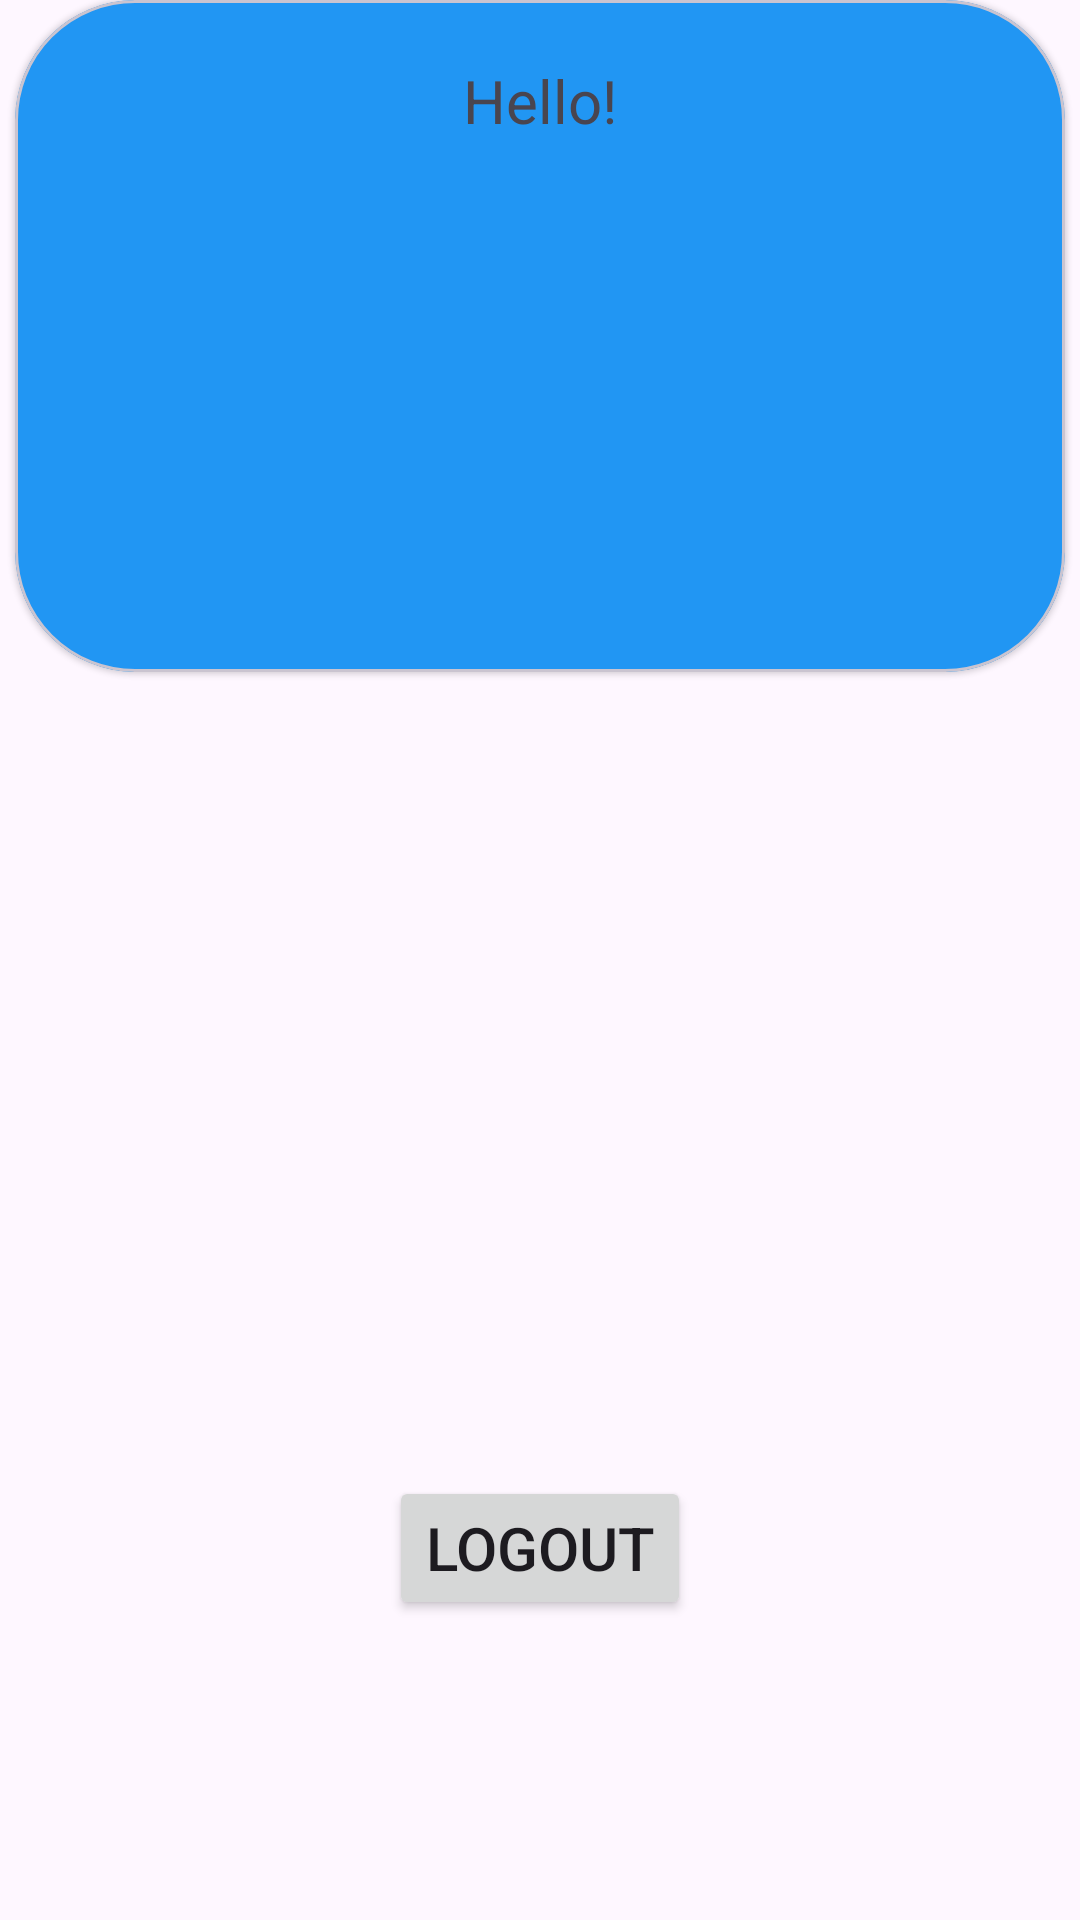

Android layout source for this screen:
<!-- AndroidManifest.xml: application theme Theme.CustomPreOrder -->
<!-- res/layout/fragment_settings.xml -->
<?xml version="1.0" encoding="utf-8"?>
<androidx.constraintlayout.widget.ConstraintLayout xmlns:android="http://schemas.android.com/apk/res/android"
    xmlns:app="http://schemas.android.com/apk/res-auto"
    xmlns:tools="http://schemas.android.com/tools"
    android:layout_width="match_parent"
    android:layout_height="match_parent"
    tools:context=".ui.settings.SettingsFragment">

    <androidx.constraintlayout.widget.Guideline
        android:id="@+id/guideline2"
        android:layout_width="wrap_content"
        android:layout_height="wrap_content"
        android:orientation="horizontal"
        app:layout_constraintGuide_percent=".35" />

    <com.google.android.material.card.MaterialCardView
        android:id="@+id/materialCardView"
        style="@style/custom_card_view_style"
        android:layout_width="match_parent"
        android:layout_height="0dp"
        android:layout_marginStart="5dp"
        android:layout_marginEnd="5dp"
        android:background="#2196F3"
        app:cardBackgroundColor="#2196F3"
        app:layout_constraintBottom_toTopOf="@+id/guideline2"
        app:layout_constraintEnd_toEndOf="parent"
        app:layout_constraintStart_toStartOf="parent"
        app:layout_constraintTop_toTopOf="parent">

        <androidx.constraintlayout.widget.ConstraintLayout
            android:layout_width="match_parent"
            android:layout_height="match_parent">

            <TextView
                android:id="@+id/textHelloSettings"
                android:layout_width="wrap_content"
                android:layout_height="wrap_content"
                android:layout_marginTop="20dp"
                android:text="Hello!"
                android:textSize="20sp"
                app:layout_constraintEnd_toEndOf="parent"
                app:layout_constraintStart_toStartOf="parent"
                app:layout_constraintTop_toTopOf="parent" />

            <TextView
                android:id="@+id/UsernameSettings"
                android:layout_width="wrap_content"
                android:layout_height="wrap_content"
                android:layout_marginTop="10dp"
                android:textSize="20sp"
                app:layout_constraintEnd_toEndOf="parent"
                app:layout_constraintStart_toStartOf="parent"
                app:layout_constraintTop_toBottomOf="@+id/textHelloSettings" />

            <ImageView
                android:id="@+id/profileEditor"
                android:layout_width="47dp"
                android:layout_height="42dp"
                android:src="@drawable/baseline_create_24"
                app:layout_constraintBottom_toBottomOf="parent"
                app:layout_constraintEnd_toEndOf="parent"
                app:layout_constraintStart_toStartOf="parent"
                app:layout_constraintTop_toBottomOf="@+id/UsernameSettings" />
        </androidx.constraintlayout.widget.ConstraintLayout>

    </com.google.android.material.card.MaterialCardView>

    <Button
        android:id="@+id/logout"
        android:layout_width="wrap_content"
        android:layout_height="wrap_content"
        android:layout_marginBottom="100dp"
        android:text="Logout"
        android:textSize="20sp"
        app:layout_constraintBottom_toBottomOf="parent"
        app:layout_constraintEnd_toEndOf="parent"
        app:layout_constraintStart_toStartOf="parent" />
</androidx.constraintlayout.widget.ConstraintLayout>
<!-- resources referenced by this layout -->
<resources>
  <style name="custom_card_view_style" parent="Widget.MaterialComponents.CardView">
          <item name="shapeAppearanceOverlay">@style/custom_card_view</item>
      </style>
  <style name="Theme.CustomPreOrder" parent="Base.Theme.CustomPreOrder" />
  <style name="custom_card_view" parent="Base.Theme.CustomPreOrder">
          <item name="cornerFamily">rounded</item>
          <item name="cornerSize">40dp</item>
      </style>
  <style name="Base.Theme.CustomPreOrder" parent="Theme.Material3.DayNight">
          
          
      </style>
</resources>
